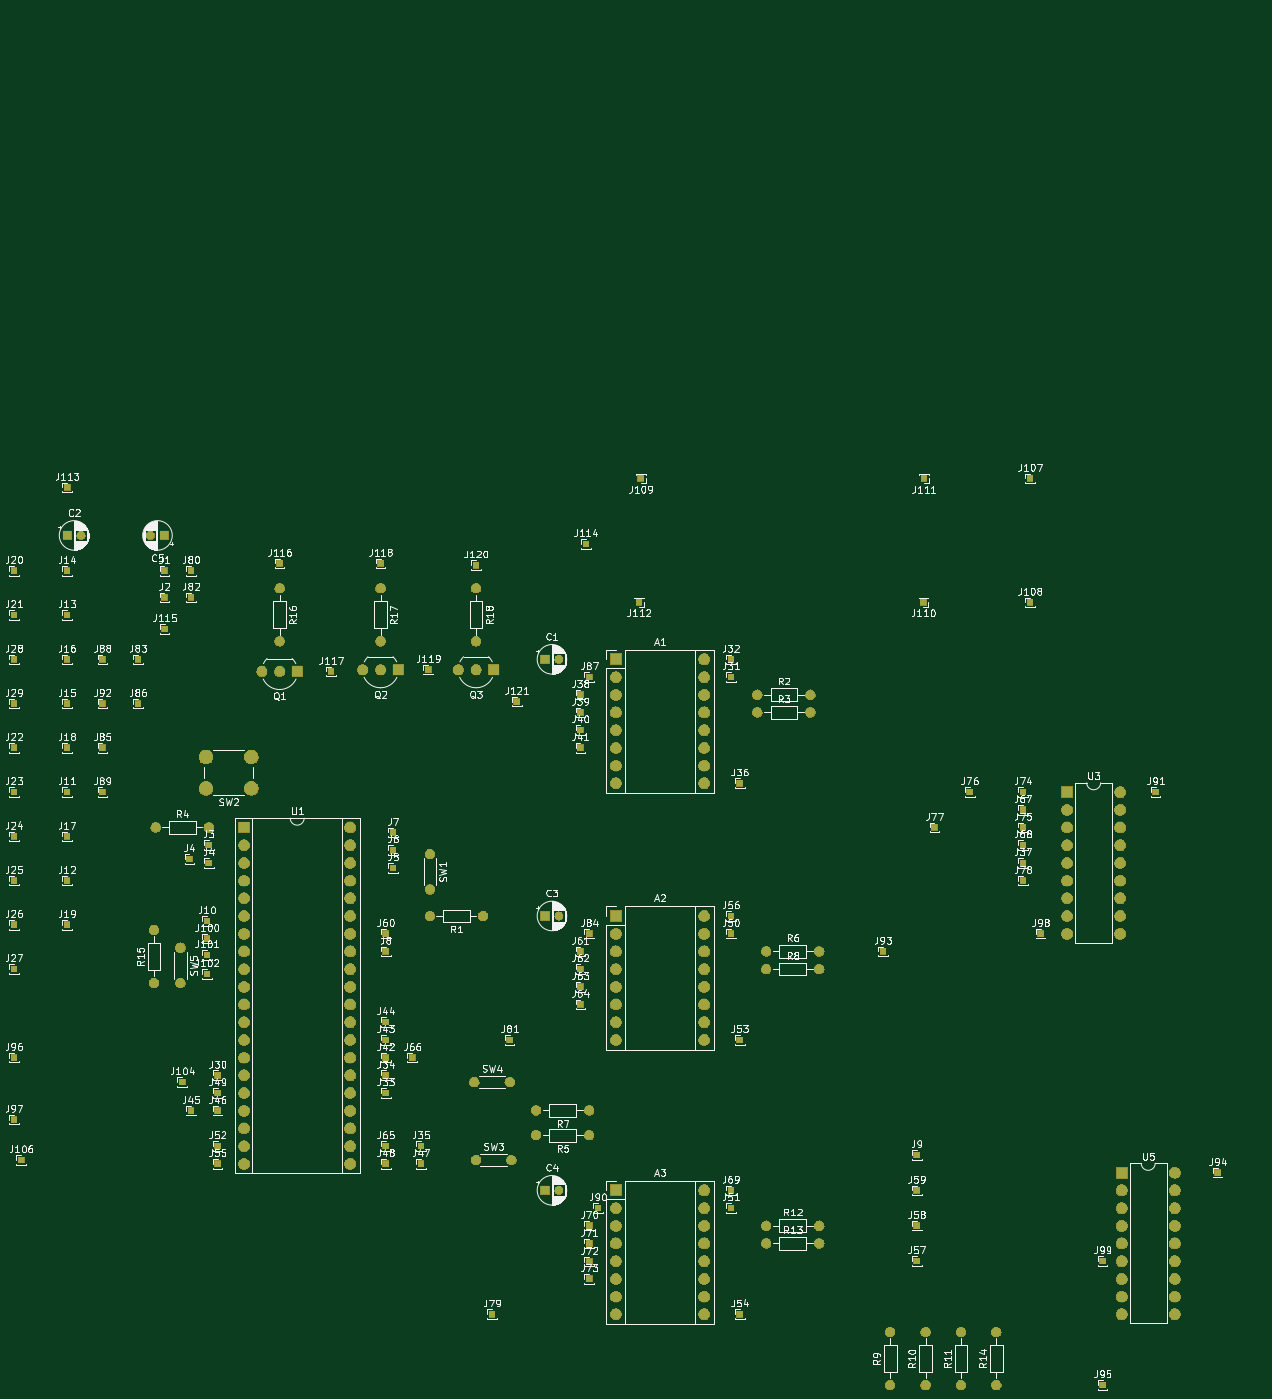
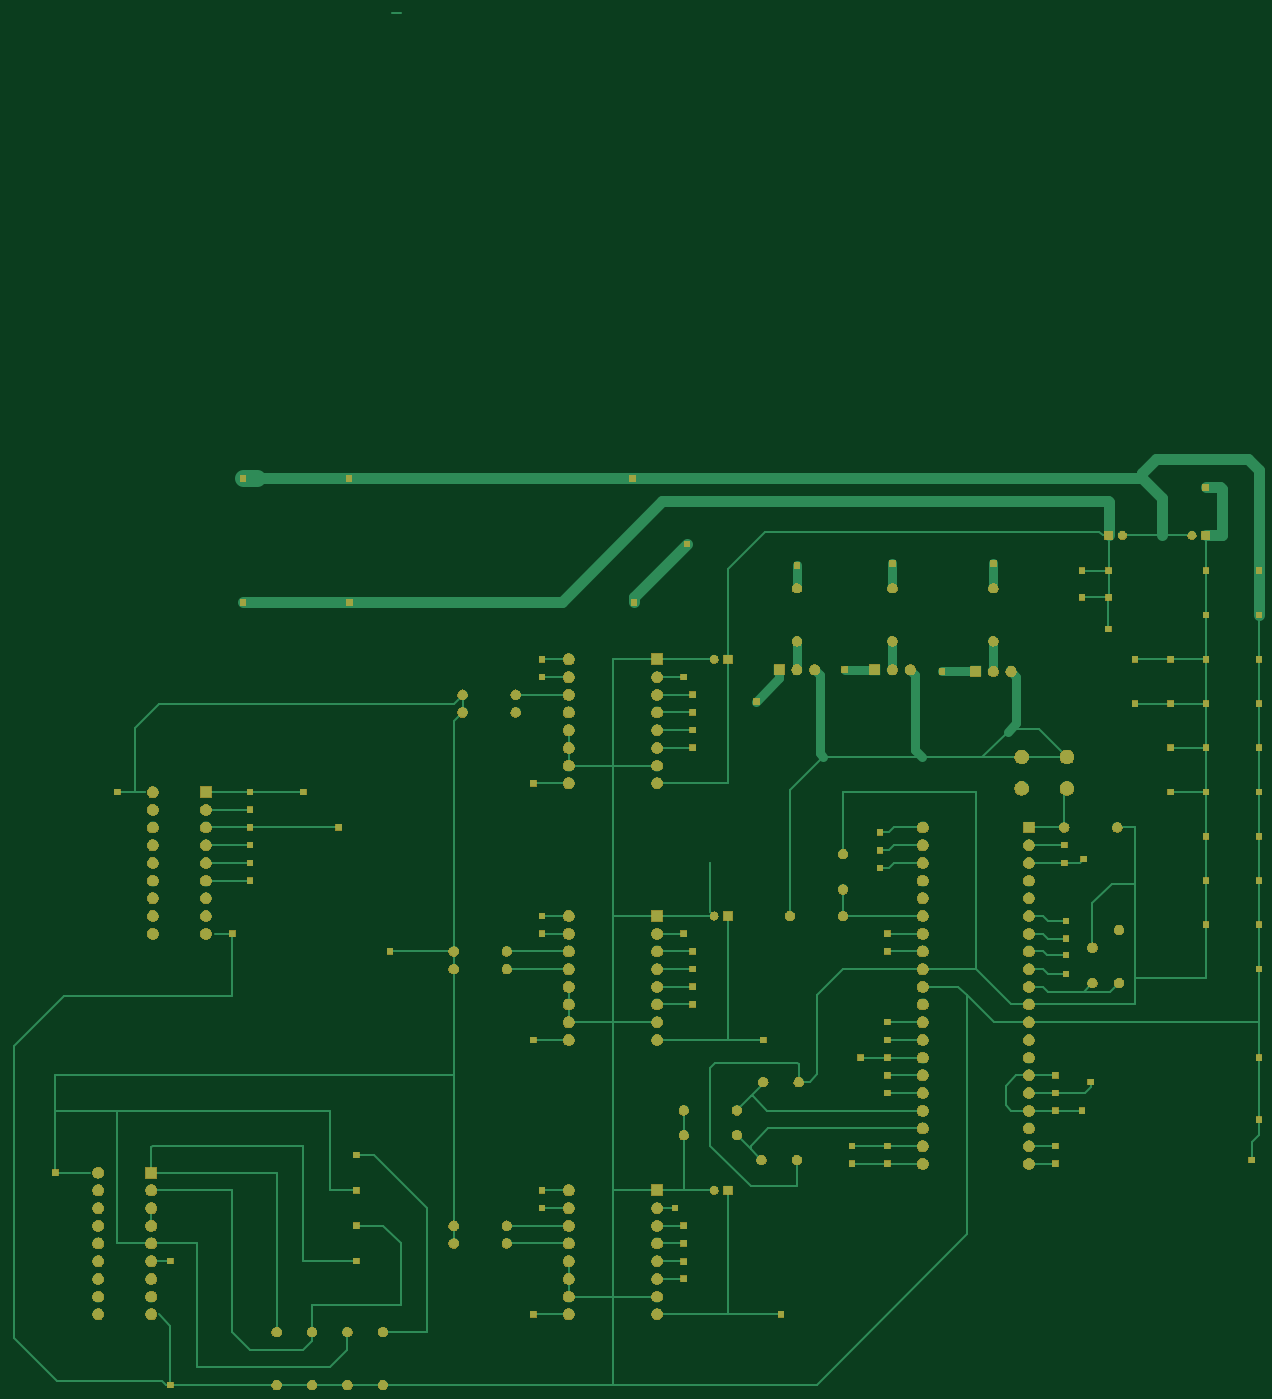
Circuit board: 9 layer files. Board 178.7 x 196.9 mm.
- bottom_copper: sparky-B_Cu.gbr (29420 bytes)
- bottom_mask: sparky-B_Mask.gbr (229977 bytes)
- paste: sparky-B_Paste.gbr (502 bytes)
- bottom_silk: sparky-B_SilkS.gbr (503 bytes)
- outline: sparky-Edge_Cuts.gbr (468 bytes)
- top_copper: sparky-F_Cu.gbr (9187 bytes)
- top_mask: sparky-F_Mask.gbr (229977 bytes)
- paste: sparky-F_Paste.gbr (502 bytes)
- top_silk: sparky-F_SilkS.gbr (216867 bytes)

=== bottom_copper: sparky-B_Cu.gbr (29420 bytes, source omitted) ===
=== bottom_mask: sparky-B_Mask.gbr (229977 bytes, source omitted) ===
=== paste: sparky-B_Paste.gbr ===
G04 #@! TF.GenerationSoftware,KiCad,Pcbnew,(5.1.2)-2*
G04 #@! TF.CreationDate,2019-12-02T18:06:10-07:00*
G04 #@! TF.ProjectId,sparky,73706172-6b79-42e6-9b69-6361645f7063,rev?*
G04 #@! TF.SameCoordinates,Original*
G04 #@! TF.FileFunction,Paste,Bot*
G04 #@! TF.FilePolarity,Positive*
%FSLAX46Y46*%
G04 Gerber Fmt 4.6, Leading zero omitted, Abs format (unit mm)*
G04 Created by KiCad (PCBNEW (5.1.2)-2) date 2019-12-02 18:06:10*
%MOMM*%
%LPD*%
G04 APERTURE LIST*
G04 APERTURE END LIST*
M02*

=== bottom_silk: sparky-B_SilkS.gbr ===
G04 #@! TF.GenerationSoftware,KiCad,Pcbnew,(5.1.2)-2*
G04 #@! TF.CreationDate,2019-12-02T18:06:10-07:00*
G04 #@! TF.ProjectId,sparky,73706172-6b79-42e6-9b69-6361645f7063,rev?*
G04 #@! TF.SameCoordinates,Original*
G04 #@! TF.FileFunction,Legend,Bot*
G04 #@! TF.FilePolarity,Positive*
%FSLAX46Y46*%
G04 Gerber Fmt 4.6, Leading zero omitted, Abs format (unit mm)*
G04 Created by KiCad (PCBNEW (5.1.2)-2) date 2019-12-02 18:06:10*
%MOMM*%
%LPD*%
G04 APERTURE LIST*
G04 APERTURE END LIST*
M02*

=== outline: sparky-Edge_Cuts.gbr ===
G04 #@! TF.GenerationSoftware,KiCad,Pcbnew,(5.1.2)-2*
G04 #@! TF.CreationDate,2019-12-02T18:06:11-07:00*
G04 #@! TF.ProjectId,sparky,73706172-6b79-42e6-9b69-6361645f7063,rev?*
G04 #@! TF.SameCoordinates,Original*
G04 #@! TF.FileFunction,Profile,NP*
%FSLAX46Y46*%
G04 Gerber Fmt 4.6, Leading zero omitted, Abs format (unit mm)*
G04 Created by KiCad (PCBNEW (5.1.2)-2) date 2019-12-02 18:06:11*
%MOMM*%
%LPD*%
G04 APERTURE LIST*
G04 APERTURE END LIST*
M02*

=== top_copper: sparky-F_Cu.gbr (9187 bytes, source omitted) ===
=== top_mask: sparky-F_Mask.gbr (229977 bytes, source omitted) ===
=== paste: sparky-F_Paste.gbr ===
G04 #@! TF.GenerationSoftware,KiCad,Pcbnew,(5.1.2)-2*
G04 #@! TF.CreationDate,2019-12-02T18:06:10-07:00*
G04 #@! TF.ProjectId,sparky,73706172-6b79-42e6-9b69-6361645f7063,rev?*
G04 #@! TF.SameCoordinates,Original*
G04 #@! TF.FileFunction,Paste,Top*
G04 #@! TF.FilePolarity,Positive*
%FSLAX46Y46*%
G04 Gerber Fmt 4.6, Leading zero omitted, Abs format (unit mm)*
G04 Created by KiCad (PCBNEW (5.1.2)-2) date 2019-12-02 18:06:10*
%MOMM*%
%LPD*%
G04 APERTURE LIST*
G04 APERTURE END LIST*
M02*

=== top_silk: sparky-F_SilkS.gbr (216867 bytes, source omitted) ===
